Photos from the image-classification dataset "RFMID - Cropped" in the GitHub repository mys3lfasfaan/Advanced_Retinal_Classification. Its 4 classes are: ARMD, MYA, normal, TSLN.

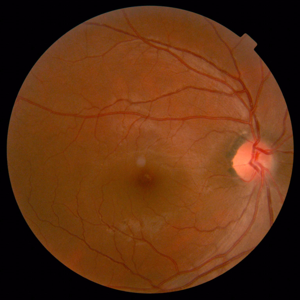
Label: normal

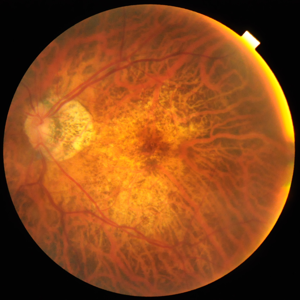
Label: MYA

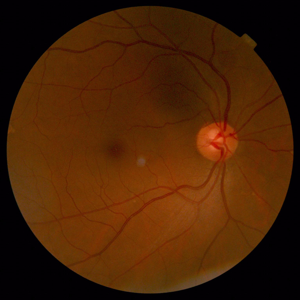
Label: normal

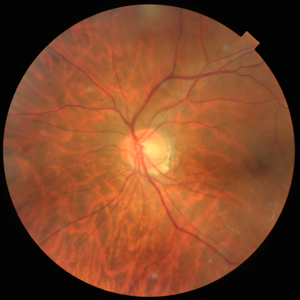
Label: TSLN

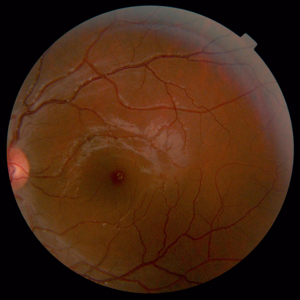
Label: normal
